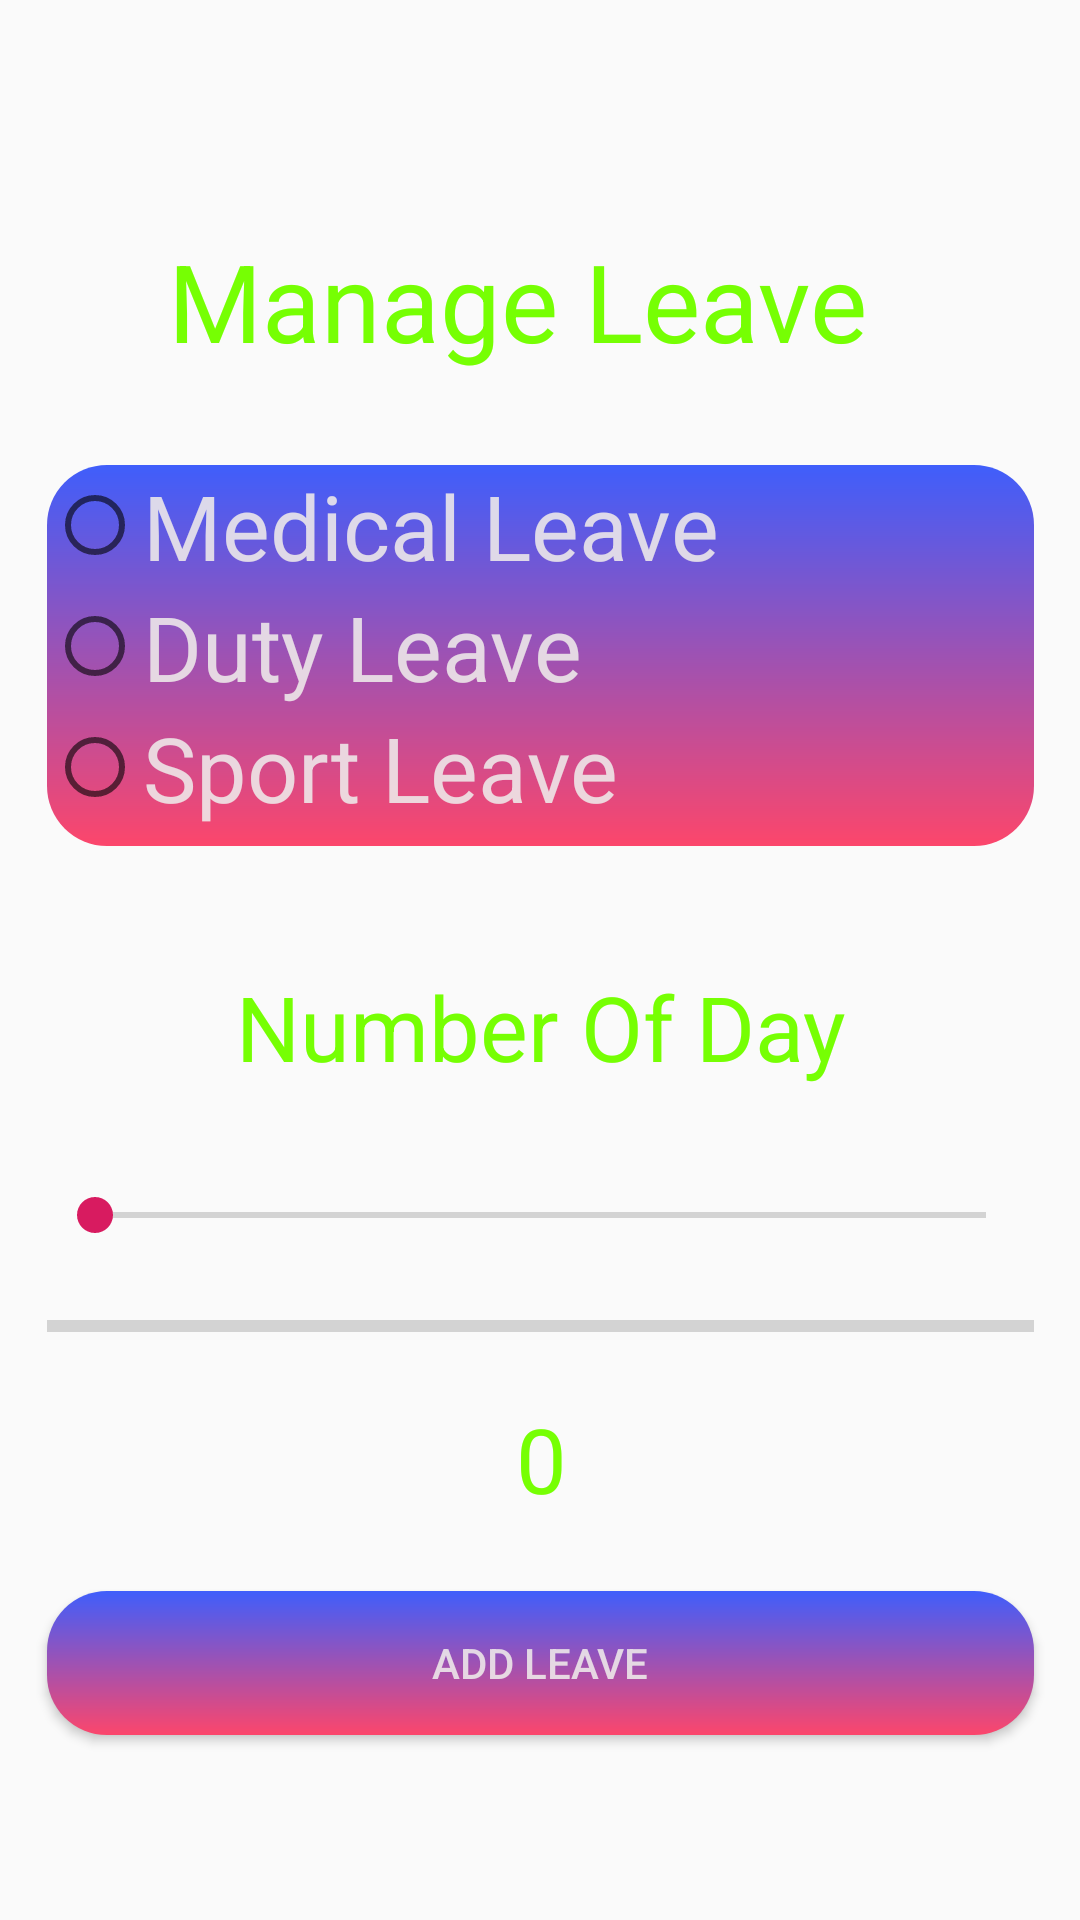

The Android layout XML behind this screen, and the referenced resources:
<!-- AndroidManifest.xml: application theme AppTheme -->
<!-- res/layout/activity_manage__leave.xml -->
<?xml version="1.0" encoding="utf-8"?>
<androidx.constraintlayout.widget.ConstraintLayout xmlns:android="http://schemas.android.com/apk/res/android"
    xmlns:app="http://schemas.android.com/apk/res-auto"
    xmlns:tools="http://schemas.android.com/tools"
    android:layout_width="match_parent"
    android:layout_height="match_parent"
    android:background="@drawable/dashboard"
    tools:context=".Manage_Leave">

    <TextView
        android:id="@+id/textView7"
        android:layout_width="248dp"
        android:layout_height="59dp"
        android:layout_marginTop="76dp"
        android:text="Manage Leave"
        android:textColor="#76FF03"
        android:textSize="36sp"
        app:layout_constraintEnd_toEndOf="parent"
        app:layout_constraintStart_toStartOf="parent"
        app:layout_constraintTop_toTopOf="parent" />

    <TextView
        android:id="@+id/textView8"
        android:layout_width="226dp"
        android:layout_height="46dp"
        android:layout_marginTop="40dp"
        android:text="Number Of Day"
        android:textColor="#76FF03"
        android:textSize="30sp"
        app:layout_constraintEnd_toEndOf="@+id/leave_group"
        app:layout_constraintHorizontal_bias="0.611"
        app:layout_constraintStart_toStartOf="@+id/leave_group"
        app:layout_constraintTop_toBottomOf="@+id/leave_group" />

    <SeekBar
        android:id="@+id/seekbar"
        android:layout_width="0dp"
        android:layout_height="wrap_content"
        android:layout_marginTop="28dp"
        app:layout_constraintEnd_toEndOf="@+id/leave_group"
        app:layout_constraintStart_toStartOf="@+id/leave_group"
        app:layout_constraintTop_toBottomOf="@+id/textView8" />

    <ProgressBar
        android:id="@+id/progressbar"
        style="?android:attr/progressBarStyleHorizontal"
        android:layout_width="0dp"
        android:layout_height="wrap_content"
        android:layout_marginTop="20dp"
        app:layout_constraintEnd_toEndOf="@+id/seekbar"
        app:layout_constraintHorizontal_bias="0.0"
        app:layout_constraintStart_toStartOf="@+id/seekbar"
        app:layout_constraintTop_toBottomOf="@+id/seekbar" />

    <TextView
        android:id="@+id/progresstext"
        android:layout_width="wrap_content"
        android:layout_height="wrap_content"
        android:layout_marginTop="16dp"
        android:text="0"
        android:textColor="#76FF03"
        android:textSize="30sp"
        app:layout_constraintEnd_toEndOf="@+id/progressbar"
        app:layout_constraintHorizontal_bias="0.501"
        app:layout_constraintStart_toStartOf="@+id/progressbar"
        app:layout_constraintTop_toBottomOf="@+id/progressbar" />

    <Button
        android:id="@+id/submit"
        android:layout_width="0dp"
        android:layout_height="wrap_content"
        android:layout_marginTop="24dp"
        android:textColor="@color/white"
        android:background="@drawable/button_background"
        android:text="Add Leave"
        app:layout_constraintEnd_toEndOf="@+id/progressbar"
        app:layout_constraintHorizontal_bias="0.502"
        app:layout_constraintStart_toStartOf="@+id/progressbar"
        app:layout_constraintTop_toBottomOf="@+id/progresstext" />

    <RadioGroup
        android:id="@+id/leave_group"
        android:layout_width="329dp"
        android:layout_height="127dp"
        android:layout_marginTop="20dp"
        app:layout_constraintEnd_toEndOf="parent"
        app:layout_constraintStart_toStartOf="parent"
        android:background="@drawable/button_background"
        android:textColor="@color/white"
        android:text="Add Leave"
        app:layout_constraintTop_toBottomOf="@+id/textView7">

        <RadioButton
            android:id="@+id/medical_leave"
            android:layout_width="match_parent"
            android:layout_height="wrap_content"
            android:text="Medical Leave"
            android:textColor="@color/white"
            android:onClick="checkButton"
            android:textSize="30sp" />

        <RadioButton
            android:id="@+id/duty_leave"
            android:layout_width="match_parent"
            android:layout_height="wrap_content"
            android:text="Duty Leave"
            android:textColor="@color/white"
            android:onClick="checkButton"
            android:textSize="30sp" />

        <RadioButton
            android:id="@+id/sport_leave"
            android:layout_width="match_parent"
            android:layout_height="wrap_content"
            android:text="Sport Leave"
            android:textColor="@color/white"
            android:onClick="checkButton"
            android:textSize="30sp" />
    </RadioGroup>

</androidx.constraintlayout.widget.ConstraintLayout>
<!-- resources referenced by this layout -->
<resources>
  <color name="white">#E2EEEAEA</color>
  <!-- drawable button_background (drawable) -->
  <?xml version="1.0" encoding="utf-8"?>
  <shape xmlns:android="http://schemas.android.com/apk/res/android">
     <gradient android:angle="90"
         android:startColor="#FC466B"
         android:endColor="#3F5EFB" />
      <corners
          android:radius="20dp"/>
  
  </shape>
  <style name="AppTheme" parent="Theme.AppCompat.Light.NoActionBar">
          
          <item name="colorPrimary">@color/colorPrimary</item>
          <item name="colorPrimaryDark">@color/colorPrimaryDark</item>
          <item name="colorAccent">@color/colorAccent</item>
      </style>
  <color name="colorPrimary">#008577</color>
  <color name="colorPrimaryDark">#43A047</color>
  <color name="colorAccent">#D81B60</color>
</resources>
